pico-8 play session: mixed d-pad (fixed 12-tick cycle), after a click and taps of 🅾, ❎, 🅾+❎, 🅾 in the second before t = 0

[t = 1 s] mixed d-pad (1.2s cycle ×~1): → ← ↑ ↓ + 🅾/❎ taps, ~1s
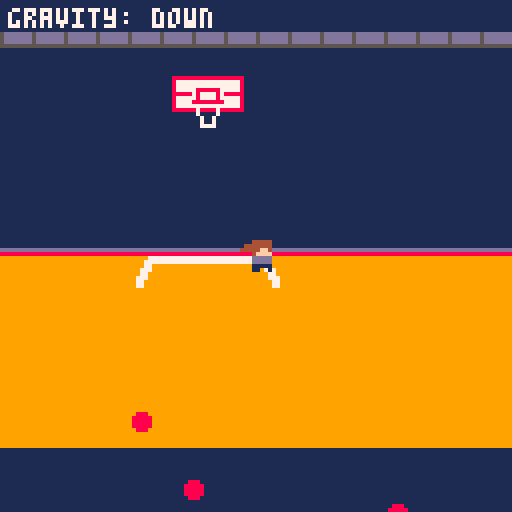
[t = 2 s] mixed d-pad (1.2s cycle ×~1): → ← ↑ ↓ + 🅾/❎ taps, ~2s
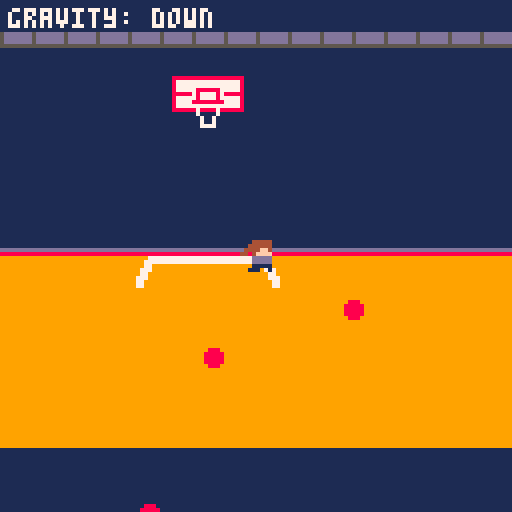
[t = 4 s] mixed d-pad (1.2s cycle ×~3): → ← ↑ ↓ + 🅾/❎ taps, ~4s
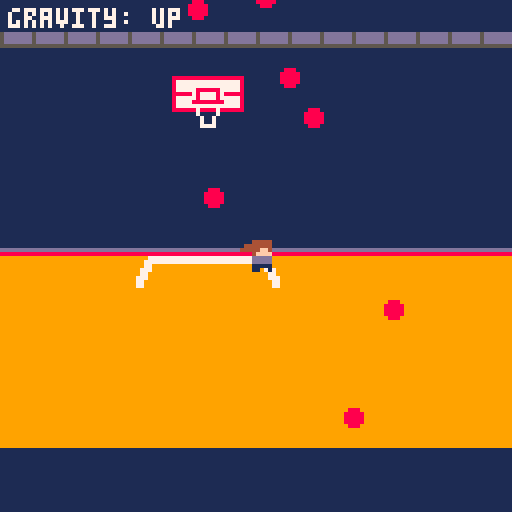
[t = 6 s] mixed d-pad (1.2s cycle ×~5): → ← ↑ ↓ + 🅾/❎ taps, ~6s
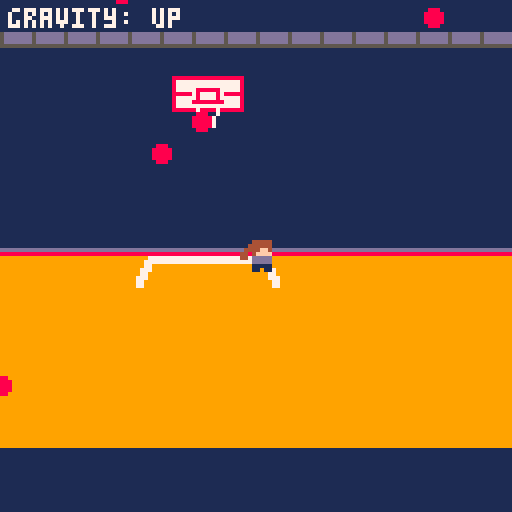
[t = 8 s] mixed d-pad (1.2s cycle ×~6): → ← ↑ ↓ + 🅾/❎ taps, ~8s
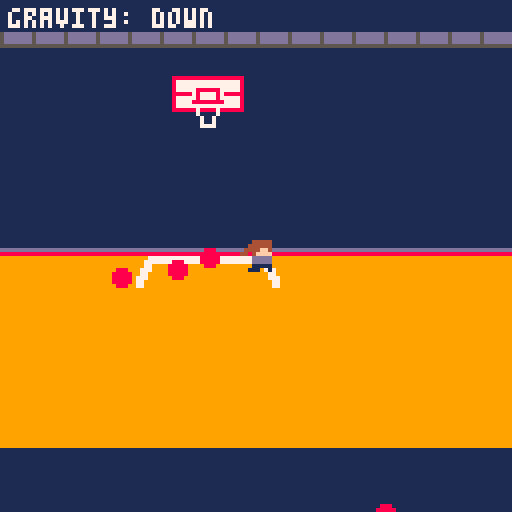

pico-8 cartridge
version 43
__lua__
-- bullets.lua

function spawn_bullet()
    -- choose a random side
    local side=flr(rnd(4))

    local x
    local y
    local dx
    local dy

    -- top
    if side==0 then
        x=rnd(128)
        y=-4

        dx=(64-x)/100
        dy=1

    -- right
    elseif side==1 then
        x=132
        y=rnd(128)

        dx=-1
        dy=(64-y)/100

    -- bottom
    elseif side==2 then
        x=rnd(128)
        y=132

        dx=(64-x)/100
        dy=-1

    -- left
    else
        x=-4
        y=rnd(128)

        dx=1
        dy=(64-y)/100
    end

    add(bullets,{
        x=x,
        y=y,
        w=4,
        h=4,
        dx=dx,
        dy=dy
    })
end

function bullet_collision_check(b)
    local hit = b.x + b.w > player.x and b.x < player.x + player.w and b.y + b.h > player.y and b.y < player.y + player.h
    return hit -- right and left edges of bullet, then top and bottom edges of bullet
end

function update_bullets()
    for b in all(bullets) do

        -- move horizontally
        b.x+=b.dx

        -- move vertically
        b.y+=b.dy

        -- apply gravity
        b.dy+=gravity*gravity_dir

        -- remove bullets outside the screen
        if b.x < -8 or b.x > 136 or
           b.y < -8 or b.y > 136 then

            del(bullets,b)
        -- detect if this bullet hit crush
        elseif bullet_collision_check(b) then
            del(bullets, b)
            death_timer = 30
            -- will add sfx(0)
            break
        end

    end
end


function draw_bullets()
    for b in all(bullets) do
        circfill(b.x,b.y,2,8)
    end
end

has_started = false

function _init()
    dead = false
    score = 0

    if has_started == false then
        is_playing = false
    else
        is_playing = true
    end
    
    -- gravity
    gravity=0.15
    gravity_dir=1

    -- bullet logic
    bullets={}
    shoot_timer=0
    spawn_rate=10
    speed_up_game=0

	--crush setup
	player={
		x = 60,
		y = 60,
        w = 8,
        h = 8,
		sprite=1
	}

	animation_timer=0
end

function _update()

    -- game not over
    if is_playing then
        has_started = 1

        -- up arrow: gravity goes upward
        if btnp(2) then
            gravity_dir=-1
        end

        -- down arrow: gravity goes downward
        if btnp(3) then
            gravity_dir=1
        end


        -- walking animation
        animation_timer+=1

        if animation_timer>=6 then
            animation_timer=0

            player.sprite+=1

            if player.sprite>3 then
                player.sprite=1
            end
        end	

        -- constantly spawn bullets
        speed_up_game+=1
        shoot_timer+=1

        if speed_up_game>=900 then -- every 30s
            speed_up_game=0
            if spawn_rate>1 then
                spawn_rate-=1
            end
        end

        if shoot_timer>=spawn_rate then -- spawns them faster (according to above func)
            shoot_timer=0
            spawn_bullet()
        end
        
        update_bullets()

        if dead == true then
            is_playing=false
        end
    ----------------------------
    -- game over
    elseif is_playing == false and dead == true then
        if btnp(4) then
            has_started=true
            _init()
        elseif btnp(5) then
            has_started=false
            _init()
        end

    -- title screen
    else
        if btnp(4) then
            is_playing = true
        end
    end
end

function _draw()
    cls(1) -- clear the screen
    if is_playing then

        -- map
        map(0,0,0,0,64,16)

        -- player
        spr(player.sprite,player.x,player.y)

        -- bullets
        draw_bullets()

        -- gravity indicator
        if gravity_dir==1 then
            print("gravity: down",2,2,7)
        else
            print("gravity: up",2,2,7)
        end

    elseif is_playing == false and dead == true then
        print("game over. press z to try again\n press x to quit",2,63,7)

    -- title screen
    else
        print("press z to play",63,63,7)


    end
end
__gfx__
000000000004444400044444000444449999999911111111111111111111111111111111111111115ddddddd1111111100000000000000000000000000000000
000000000044444400444444044444449999999911111111111111111111111111111111111111115ddddddd1111111100000000000000000000000000000000
0000000004444ff404444ff444444ff49999999911111111111111111111111111111111111111115ddddddd1111111100000000000000000000000000000000
000000004404ffff4404ffff0004ffff999999991111111111111111111888888888888888888111555555551111111100000000000000000000000000000000
00000000440ddddd000ddddd000ddddd999999991111111199999999111877777777777777778111111111111111111100000000000000000000000000000000
00000000000ddddd000ddddd000ddddd999999991111111199999999111877777777777777778111111111111111111100000000000000000000000000000000
0000000000011111000111110001111199999999111111119999999911187777788888877777811111111111dddddddd00000000000000000000000000000000
00000000000110110011100100011001999999991111111199999999111888887877778788888111111111118888888800000000000000000000000000000000
00000000110000010000000000000000000000000000000000000000111877777877778777778111000000000000000000000000000000000000000000000000
00000000110000010000000000000000000000000000000000000000111877778888888877778111000000000000000000000000000000000000000000000000
00000000110000010000000000000000000000000000000000000000111877777777777777778111000000000000000000000000000000000000000000000000
00000000110000110000000000000000000000000000000000000000111888888788887888888111000000000000000000000000000000000000000000000000
00000000110000110000000000000000000000000000000000000000111111111711117111111111000000000000000000000000000000000000000000000000
00000000110000110000000000000000000000000000000000000000111111111171171111111111000000000000000000000000000000000000000000000000
00000000110010110000000000000000000000000000000000000000111111111171171111111111000000000000000000000000000000000000000000000000
00000000110010110000000000000000000000000000000000000000111111111177771111111111000000000000000000000000000000000000000000000000
00000000000000000000000000000000000000000000000000000000999997777777777777799999000000000000000000000000000000000000000000000000
00000000000000000000000000000000000000000000000000000000999977777777777777779999000000000000000000000000000000000000000000000000
00000000000000000000000000000000000000000000000000000000999977999999999999779999000000000000000000000000000000000000000000000000
00000000000000000000000000000000000000000000000000000000999777999999999999777999000000000000000000000000000000000000000000000000
00000000000000000000000000000000000000000000000000000000999779999999999999977999000000000000000000000000000000000000000000000000
00000000000000000000000000000000000000000000000000000000997779999999999999977799000000000000000000000000000000000000000000000000
00000000000000000000000000000000000000000000000000000000997799999999999999997799000000000000000000000000000000000000000000000000
00000000000000000000000000000000000000000000000000000000997799999999999999997799000000000000000000000000000000000000000000000000
00000000000000000000000000000000000000000000000000000000000000000000000000000000000000000000000000000000000000000000000000000000
00000000000000000000000000000000000000000000000000000000000000000000000000000000000000000000000000000000000000000000000000000000
00000000000000000000000000000000000000000000000000000000000000000000000000000000000000000000000000000000000000000000000000000000
00000000000000000000000000000000000000000000000000000000000000000000000000000000000000000000000000000000000000000000000000000000
00000000000000000000000000000000000000000000000000000000000000000000000000000000000000000000000000000000000000000000000000000000
00000000000000000000000000000000000000000000000000000000000000000000000000000000000000000000000000000000000000000000000000000000
00000000000000000000000000000000000000000000000000000000000000000000000000000000000000000000000000000000000000000000000000000000
00000000000000000000000000000000000000000000000000000000000000000000000000000000000000000000000000000000000000000000000000000000
00000000000000000000000000000000000000000000000000000000000000000000000000000000000000000000000000000000000000000000000000000000
00000000000000000000000000000000000000000000000000000000000000000000000000000000000000000000000000000000000000000000000000000000
00000000000000000000000000000000000000000000000000000000000000000000000000000000000000000000000000000000000000000000000000000000
00000000000000000000000000000000000000000000000000000000000000000000000000000000000000000000000000000000000000000000000000000000
00000000000000000000000000000000000000000000000000000000000000000000000000000000000000000000000000000000000000000000000000000000
00000000000000000000000000000000000000000000000000000000000000000000000000000000000000000000000000000000000000000000000000000000
00000000000000000000000000000000000000000000000000000000000000000000000000000000000000000000000000000000000000000000000000000000
00000000000000000000000000000000000000000000000000000000000000000000000000000000000000000000000000000000000000000000000000000000
00000000000000000000000000000000000000000000000000000000000000000000000000000000000000000000000000000000000000000000000000000000
00000000000000000000000000000000000000000000000000000000000000000000000000000000000000000000000000000000000000000000000000000000
00000000000000000000000000000000000000000000000000000000000000000000000000000000000000000000000000000000000000000000000000000000
00000000000000000000000000000000000000000000000000000000000000000000000000000000000000000000000000000000000000000000000000000000
00000000000000000000000000000000000000000000000000000000000000000000000000000000000000000000000000000000000000000000000000000000
00000000000000000000000000000000000000000000000000000000000000000000000000000000000000000000000000000000000000000000000000000000
00000000000000000000000000000000000000000000000000000000000000000000000000000000000000000000000000000000000000000000000000000000
00000000000000000000000000000000000000000000000000000000000000000000000000000000000000000000000000000000000000000000000000000000
00000000000000000000000000000000000000000000000000000000000000000000000000000000000000000000000000000000000000000000000000000000
00000000000000000000000000000000000000000000000000000000000000000000000000000000000000000000000000000000000000000000000000000000
00000000000000000000000000000000000000000000000000000000000000000000000000000000000000000000000000000000000000000000000000000000
00000000000000000000000000000000000000000000000000000000000000000000000000000000000000000000000000000000000000000000000000000000
00000000000000000000000000000000000000000000000000000000000000000000000000000000000000000000000000000000000000000000000000000000
00000000000000000000000000000000000000000000000000000000000000000000000000000000000000000000000000000000000000000000000000000000
00000000000000000000000000000000000000000000000000000000000000000000000000000000000000000000000000000000000000000000000000000000
00000000000000000000000000000000000000000000000000000000000000000000000000000000000000000000000000000000000000000000000000000000
00000000000000000000000000000000000000000000000000000000000000000000000000000000000000000000000000000000000000000000000000000000
00000000000000000000000000000000000000000000000000000000000000000000000000000000000000000000000000000000000000000000000000000000
00000000000000000000000000000000000000000000000000000000000000000000000000000000000000000000000000000000000000000000000000000000
00000000000000000000000000000000000000000000000000000000000000000000000000000000000000000000000000000000000000000000000000000000
00000000000000000000000000000000000000000000000000000000000000000000000000000000000000000000000000000000000000000000000000000000
00000000000000000000000000000000000000000000000000000000000000000000000000000000000000000000000000000000000000000000000000000000
00000000000000000000000000000000000000000000000000000000000000000000000000000000000000000000000000000000000000000000000000000000
00000000000000000000000000000000000000000000000000000000000000000000000000000000000000000000000000000000000000000000000000000000
50505050505050505050505050505050505050505050505050505050505050505050505050505050505050505050505050505050505050505050505050505050
50505050505050505050505050505050505050505050505050505050505050505050505050505050505050505050505050505050505050505050505050505050
50505050505050505050505050505050505050505050505050505050505050505050505050505050505050505050505050505050505050505050505050505050
50505050505050505050505050505050505050505050505050505050505050505050505050505050505050505050505050505050505050505050505050505050
50505050505050505050505050505050505050505050505050505050505050505050505050505050505050505050505050505050505050505050505050505050
50505050505050505050505050505050505050505050505050505050505050505050505050505050505050505050505050505050505050505050505050505050
50505050505050505050505050505050505050505050505050505050505050505050505050505050505050505050505050505050505050505050505050505050
50505050505050505050505050505050505050505050505050505050505050505050505050505050505050505050505050505050505050505050505050505050
50505050505050505050505050505050505050505050505050505050505050505050505050505050505050505050505050505050505050505050505050505050
50505050505050505050505050505050505050505050505050505050505050505050505050505050505050505050505050505050505050505050505050505050
50505050505050505050505050505050505050505050505050505050505050505050505050505050505050505050505050505050505050505050505050505050
50505050505050505050505050505050505050505050505050505050505050505050505050505050505050505050505050505050505050505050505050505050
50505050505050505050505050505050505050505050505050505050505050505050505050505050505050505050505050505050505050505050505050505050
50505050505050505050505050505050505050505050505050505050505050505050505050505050505050505050505050505050505050505050505050505050
50505050505050505050505050505050505050505050505050505050505050505050505050505050505050505050505050505050505050505050505050505050
50505050505050505050505050505050505050505050505050505050505050505050505050505050505050505050505050505050505050505050505050505050
50505050505050505050505050505050505050505050505050505050505050505050505050505050505050505050505050505050505050505050505050505050
50505050505050505050505050505050505050505050505050505050505050505050505050505050505050505050505050505050505050505050505050505050
50505050505050505050505050505050505050505050505050505050505050505050505050505050505050505050505050505050505050505050505050505050
50505050505050505050505050505050505050505050505050505050505050505050505050505050505050505050505050505050505050505050505050505050
50505050505050505050505050505050505050505050505050505050505050505050505050505050505050505050505050505050505050505050505050505050
50505050505050505050505050505050505050505050505050505050505050505050505050505050505050505050505050505050505050505050505050505050
50505050505050505050505050505050505050505050505050505050505050505050505050505050505050505050505050505050505050505050505050505050
50505050505050505050505050505050505050505050505050505050505050505050505050505050505050505050505050505050505050505050505050505050
50505050505050505050505050505050505050505050505050505050505050505050505050505050505050505050505050505050505050505050505050505050
50505050505050505050505050505050505050505050505050505050505050505050505050505050505050505050505050505050505050505050505050505050
50505050505050505050505050505050505050505050505050505050505050505050505050505050505050505050505050505050505050505050505050505050
50505050505050505050505050505050505050505050505050505050505050505050505050505050505050505050505050505050505050505050505050505050
50505050505050505050505050505050505050505050505050505050505050505050505050505050505050505050505050505050505050505050505050505050
50505050505050505050505050505050505050505050505050505050505050505050505050505050505050505050505050505050505050505050505050505050
50505050505050505050505050505050505050505050505050505050505050505050505050505050505050505050505050505050505050505050505050505050
50505050505050505050505050505050505050505050505050505050505050505050505050505050505050505050505050505050505050505050505050505050
50505050505050505050505050505050505050505050505050505050505050505050505050505050505050505050505050505050505050505050505050505050
50505050505050505050505050505050505050505050505050505050505050505050505050505050505050505050505050505050505050505050505050505050
50505050505050505050505050505050505050505050505050505050505050505050505050505050505050505050505050505050505050505050505050505050
50505050505050505050505050505050505050505050505050505050505050505050505050505050505050505050505050505050505050505050505050505050
50505050505050505050505050505050505050505050505050505050505050505050505050505050505050505050505050505050505050505050505050505050
50505050505050505050505050505050505050505050505050505050505050505050505050505050505050505050505050505050505050505050505050505050
40404040404040404040404040404040404040404040404040404040404040404040404040404040404040404040404040404040404040404040404040404040
40404040404040404040404040404040404040404040404040404040404040404040404040404040404040404040404040404040404040404040404040404040
40404040404040404040404040404040404040404040404040404040404040404040404040404040404040404040404040404040404040404040404040404040
40404040404040404040404040404040404040404040404040404040404040404040404040404040404040404040404040404040404040404040404040404040
40404040404040404040404040404040404040404040404040404040404040404040404040404040404040404040404040404040404040404040404040404040
40404040404040404040404040404040404040404040404040404040404040404040404040404040404040404040404040404040404040404040404040404040
40404040404040404040404040404040404040404040404040404040404040404040404040404040404040404040404040404040404040404040404040404040
40404040404040404040404040404040404040404040404040404040404040404040404040404040404040404040404040404040404040404040404040404040
40404040404040404040404040404040404040404040404040404040404040404040404040404040404040404040404040404040404040404040404040404040
40404040404040404040404040404040404040404040404040404040404040404040404040404040404040404040404040404040404040404040404040404040
40404040404040404040404040404040404040404040404040404040404040404040404040404040404040404040404040404040404040404040404040404040
40404040404040404040404040404040404040404040404040404040404040404040404040404040404040404040404040404040404040404040404040404040
40404040404040404040404040404040404040404040404040404040404040404040404040404040404040404040404040404040404040404040404040404040
40404040404040404040404040404040404040404040404040404040404040404040404040404040404040404040404040404040404040404040404040404040
40404040404040404040404040404040404040404040404040404040404040404040404040404040404040404040404040404040404040404040404040404040
40404040404040404040404040404040404040404040404040404040404040404040404040404040404040404040404040404040404040404040404040404040
40404040404040404040404040404040404040404040404040404040404040404040404040404040404040404040404040404040404040404040404040404040
40404040404040404040404040404040404040404040404040404040404040404040404040404040404040404040404040404040404040404040404040404040
40404040404040404040404040404040404040404040404040404040404040404040404040404040404040404040404040404040404040404040404040404040
40404040404040404040404040404040404040404040404040404040404040404040404040404040404040404040404040404040404040404040404040404040
40404040404040404040404040404040404040404040404040404040404040404040404040404040404040404040404040404040404040404040404040404040
40404040404040404040404040404040404040404040404040404040404040404040404040404040404040404040404040404040404040404040404040404040
40404040404040404040404040404040404040404040404040404040404040404040404040404040404040404040404040404040404040404040404040404040
40404040404040404040404040404040404040404040404040404040404040404040404040404040404040404040404040404040404040404040404040404040
40404040404040404040404040404040404040404040404040404040404040404040404040404040404040404040404040404040404040404040404040404040
40404040404040404040404040404040404040404040404040404040404040404040404040404040404040404040404040404040404040404040404040404040
__map__
0505050505050505050505050505050505050505050505050505050505050505050505050505050505050505050505050505050505050505050505050505050505050505050505050505050505050505050505050505050505050505050505050505050505050505050505050505050505050505050505050505050505050505
0a0a0a0a0a0a0a0a0a0a0a0a0a0a0a0a05050505050505050505050505050505050505050505050505050505050505050505050505050505050505050505050505050505050505050505050505050505050505050505050505050505050505050505050505050505050505050505050505050505050505050505050505050505
0505050505070809050505050505050505050505050505050505050505050505050505050505050505050505050505050505050505050505050505050505050505050505050505050505050505050505050505050505050505050505050505050505050505050505050505050505050505050505050505050505050505050505
0505050505171819050505050505050505050505050505050505050505050505050505050505050505050505050505050505050505050505050505050505050505050505050505050505050505050505050505050505050505050505050505050505050505050505050505050505050505050505050505050505050505050505
0505050505050505050505050505050505050505050505050505050505050505050505050505050505050505050505050505050505050505050505050505050505050505050505050505050505050505050505050505050505050505050505050505050505050505050505050505050505050505050505050505050505050505
0505050505050505050505050505050505050505050505050505050505050505050505050505050505050505050505050505050505050505050505050505050505050505050505050505050505050505050505050505050505050505050505050505050505050505050505050505050505050505050505050505050505050505
0505050505050505050505050505050505050505050505050505050505050505050505050505050505050505050505050505050505050505050505050505050505050505050505050505050505050505050505050505050505050505050505050505050505050505050505050505050505050505050505050505050505050505
0b0b0b0b0b0b0b0b0b0b0b0b0b0b0b0b05050505050505050505050505050505050505050505050505050505050505050505050505050505050505050505050505050505050505050505050505050505050505050505050505050505050505050505050505050505050505050505050505050505050505050505050505050505
0404040427282828290404040404040405050505050505050505050505050505050505050505050505050505050505050505050505050505050505050505050505050505050505050505050505050505050505050505050505050505050505050505050505050505050505050505050505050505050505050505050505050505
0404040404040404040404040404040405050505050505050505050505050505050505050505050505050505050505050505050505050505050505050505050505050505050505050505050505050505050505050505050505050505050505050505050505050505050505050505050505050505050505050505050505050505
0404040404040404040404040404040405050505050505050505050505050505050505050505050505050505050505050505050505050505050505050505050505050505050505050505050505050505050505050505050505050505050505050505050505050505050505050505050505050505050505050505050505050505
0404040404040404040404040404040405050505050505040404040404040404040404040505050505050505050505050505050505050505050505050505050505050505050505050505050505050505050505050505050505050505050505050505050505050505050505050505050505050505050505050505050505050505
0404040404040404040404040404040405050505050505050505050505050505050505050505050505050505050505050505050505050505050505050505050505050505050505050505050505050505050505050505050505050505050505050505050505050505050505050505050505050505050505050505050505050505
0404040404040404040404040404040405050505050505050505050505050505050505050505050505050505050505050505050505050505050505050505050505050505050505050505050505050505050505050505050505050505050505050505050505050505050505050505050505050505050505050505050505050505
0505050505050505050505050505050505050505050505050505050505050505050505050505050505050505050505050505050505050505050505050505050505050505050505050505050505050505050505050505050505050505050505050505050505050505050505050505050505050505050505050505050505050505
0505050505050505050505050505050505050505050505050505050505050505050505050505050505050505050505050505050505050505050505050505050505050505050505050505050505050505050505050505050505050505050505050505050505050505050505050505050505050505050505050505050505050505
0505050505050505050505050505050505050505050505050505050505050505050505050505050505050505050505050505050505050505050505050505050505050505050505050505050505050505050505050505050505050505050505050505050505050505050505050505050505050505050505050505050505050505
0505050505050505050505050505050505050505050505050505050505050505050505050505050505050505050505050505050505050505050505050505050505050505050505050505050505050505050505050505050505050505050505050505050505050505050505050505050505050505050505050505050505050505
0505050505050505050505050505050505050505050505050505050505050505050505050505050505050505050505050505050505050505050505050505050505050505050505050505050505050505050505050505050505050505050505050505050505050505050505050505050505050505050505050505050505050505
0505050505050505050505050505050505050505050505050505050505050505050505050505050505050505050505050505050505050505050505050505050505050505050505050505050505050505050505050505050505050505050505050505050505050505050505050505050505050505050505050505050505050505
0505050505050505050505050505050505050505050505050505050505050505050505050505050505050505050505050505050505050505050505050505050505050505050505050505050505050505050505050505050505050505050505050505050505050505050505050505050505050505050505050505050505050505
0505050505050505050505050505050505050505050505050505050505050505050505050505050505050505050505050505050505050505050505050505050505050505050505050505050505050505050505050505050505050505050505050505050505050505050505050505050505050505050505050505050505050505
0505050505050505050505050505050505050505050505050505050505050505050505050505050505050505050505050505050505050505050505050505050505050505050505050505050505050505050505050505050505050505050505050505050505050505050505050505050505050505050505050505050505050505
0505050505050505050505050505050505050505050505050505050505050505050505050505050505050505050505050505050505050505050505050505050505050505050505050505050505050505050505050505050505050505050505050505050505050505050505050505050505050505050505050505050505050505
0505050505050505050505050505050505050505050505050505050505050505050505050505050505050505050505050505050505050505050505050505050505050505050505050505050505050505050505050505050505050505050505050505050505050505050505050505050505050505050505050505050505050505
0505050505050505050505050505050505050505050505050505050505050505050505050505050505050505050505050505050505050505050505050505050505050505050505050505050505050505050505050505050505050505050505050505050505050505050505050505050505050505050505050505050505050505
0505050505050505050505050505050505050505050505050505050505050505050505050505050505050505050505050505050505050505050505050505050505050505050505050505050505050505050505050505050505050505050505050505050505050505050505050505050505050505050505050505050505050505
0505050505050505050505050505050505050505050505050505050505050505050505050505050505050505050505050505050505050505050505050505050505050505050505050505050505050505050505050505050505050505050505050505050505050505050505050505050505050505050505050505050505050505
0505050505050505050505050505050505050505050505050505050505050505050505050505050505050505050505050505050505050505050505050505050505050505050505050505050505050505050505050505050505050505050505050505050505050505050505050505050505050505050505050505050505050505
0505050505050505050505050505050505050505050505050505050505050505050505050505050505050505050505050505050505050505050505050505050505050505050505050505050505050505050505050505050505050505050505050505050505050505050505050505050505050505050505050505050505050505
0505050505050505050505050505050505050505050505050505050505050505050505050505050505050505050505050505050505050505050505050505050505050505050505050505050505050505050505050505050505050505050505050505050505050505050505050505050505050505050505050505050505050505
0505050505050505050505050505050505050505050505050505050505050505050505050505050505050505050505050505050505050505050505050505050505050505050505050505050505050505050505050505050505050505050505050505050505050505050505050505050505050505050505050505050505050505
